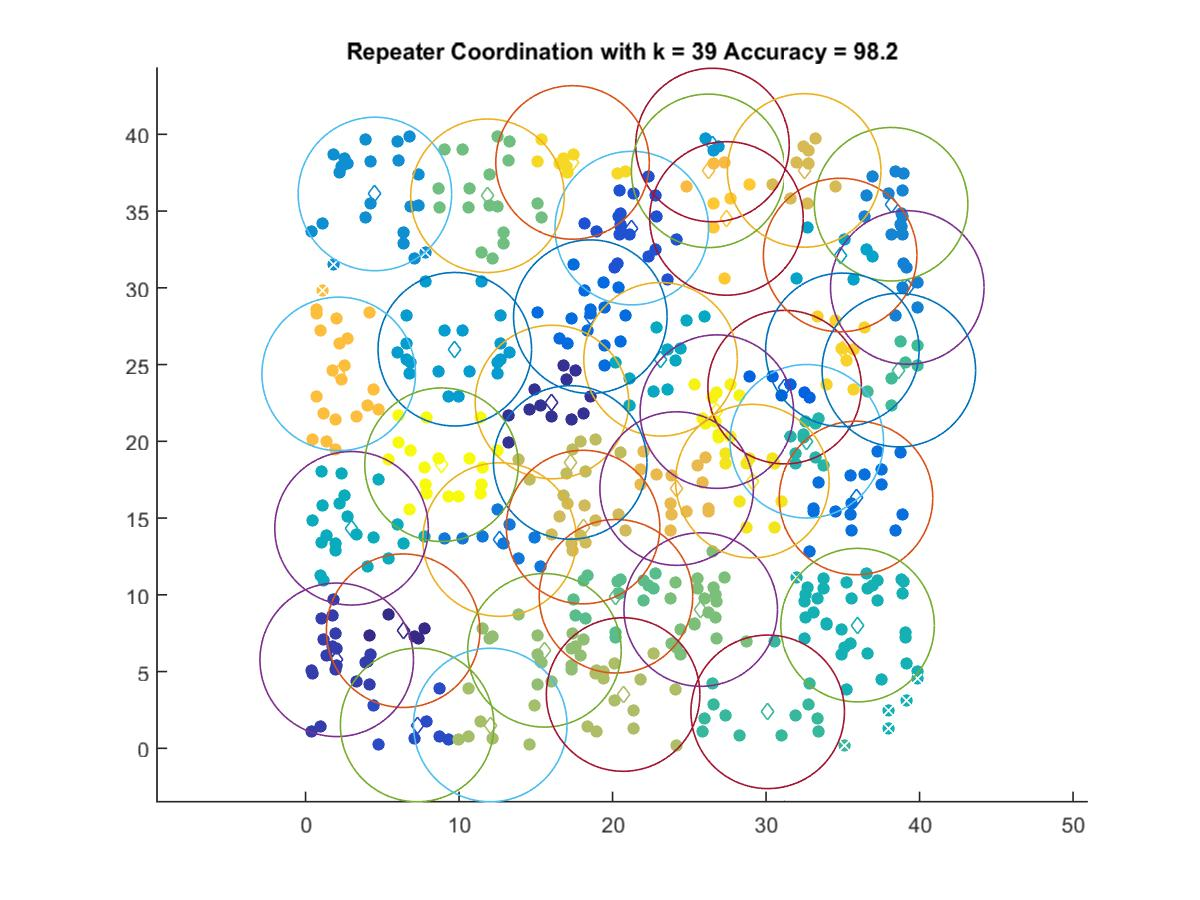

Source data for this figure (header and first rows):
6.3551, 7.663
16.05, 22.56
2.027, 5.765
7.268, 1.519
21.25, 33.89
31.21, 23.53
18.55, 28.12
35.86, 16.31
12.64, 13.6
39.2, 30.02
38.14, 35.45
4.513, 36.11
26.51, 39.3
9.719, 26
34.82, 32.14
23.12, 25.34
2.992, 14.33
35.96, 8.026
32.65, 20
30.11, 2.376
38.65, 24.64
20.22, 9.907
11.85, 36
25.74, 9.039
15.56, 6.384
12.03, 1.519
20.68, 3.505
17.24, 18.62
18.08, 14.41
32.48, 37.65
24.17, 16.92
26.23, 37.62
2.155, 24.39
27.42, 34.52
34.97, 25.96
17.39, 38.17
29.1, 17.41
26.79, 21.93
8.855, 18.48
